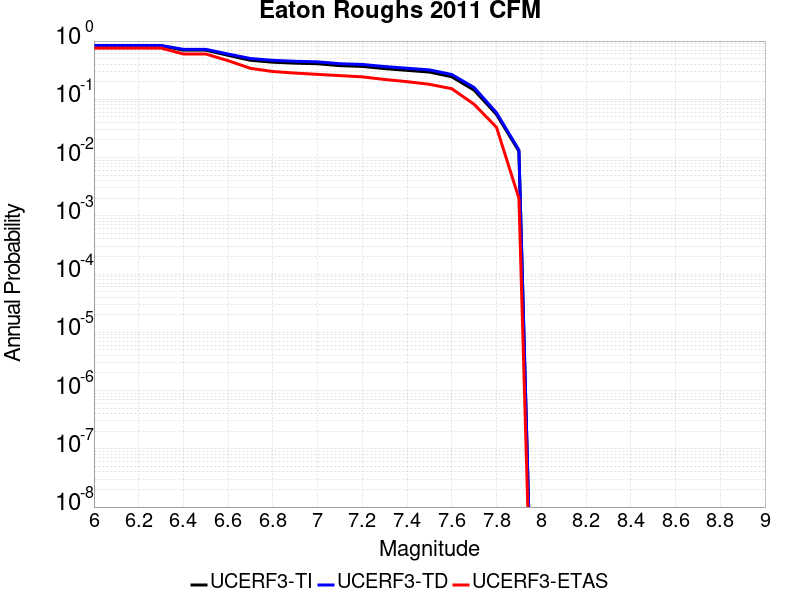

Data behind this chart, as committed beside it:
Magnitude, UCERF3-TI Prob, UCERF3-TD Prob, UCERF3-ETAS Prob
6.0, 0.8306, 0.8404, 0.757
6.1, 0.8306, 0.8404, 0.757
6.2, 0.8306, 0.8404, 0.757
6.3, 0.8306, 0.8404, 0.757
6.4, 0.6975, 0.721, 0.6
6.5, 0.6975, 0.721, 0.6
6.6, 0.5686, 0.5989, 0.46
6.7, 0.4675, 0.5014, 0.34
6.8, 0.434, 0.4668, 0.3
6.9, 0.4173, 0.4494, 0.282
7.0, 0.4082, 0.4399, 0.268
7.1, 0.3784, 0.4083, 0.255
7.2, 0.367, 0.3965, 0.243
7.3, 0.3366, 0.365, 0.219
7.4, 0.3142, 0.3414, 0.201
7.5, 0.2937, 0.3199, 0.181
7.6, 0.2436, 0.2666, 0.152
7.7, 0.1435, 0.1592, 0.082
7.8, 0.05485, 0.05869, 0.033
7.9, 0.01285, 0.01349, 0.002
